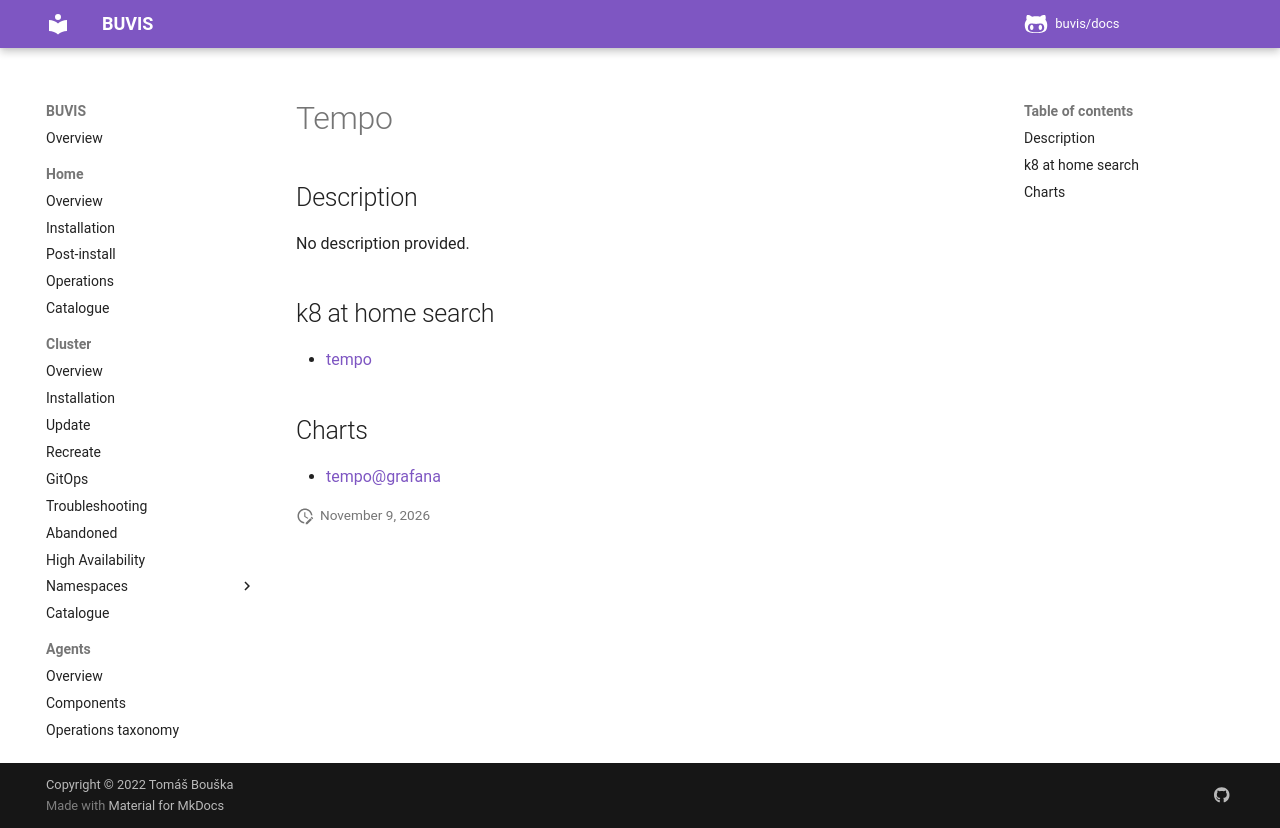

repository: buvis/docs · page: cluster/catalogue/tempo/index.html · generator: mkdocs

# Tempo

## Description

No description provided.

## k8 at home search

- [tempo](https://nanne.dev/k8s-at-home-search/#/tempo)

## Charts

- [tempo@grafana](https://grafana.github.io/helm-charts/)
